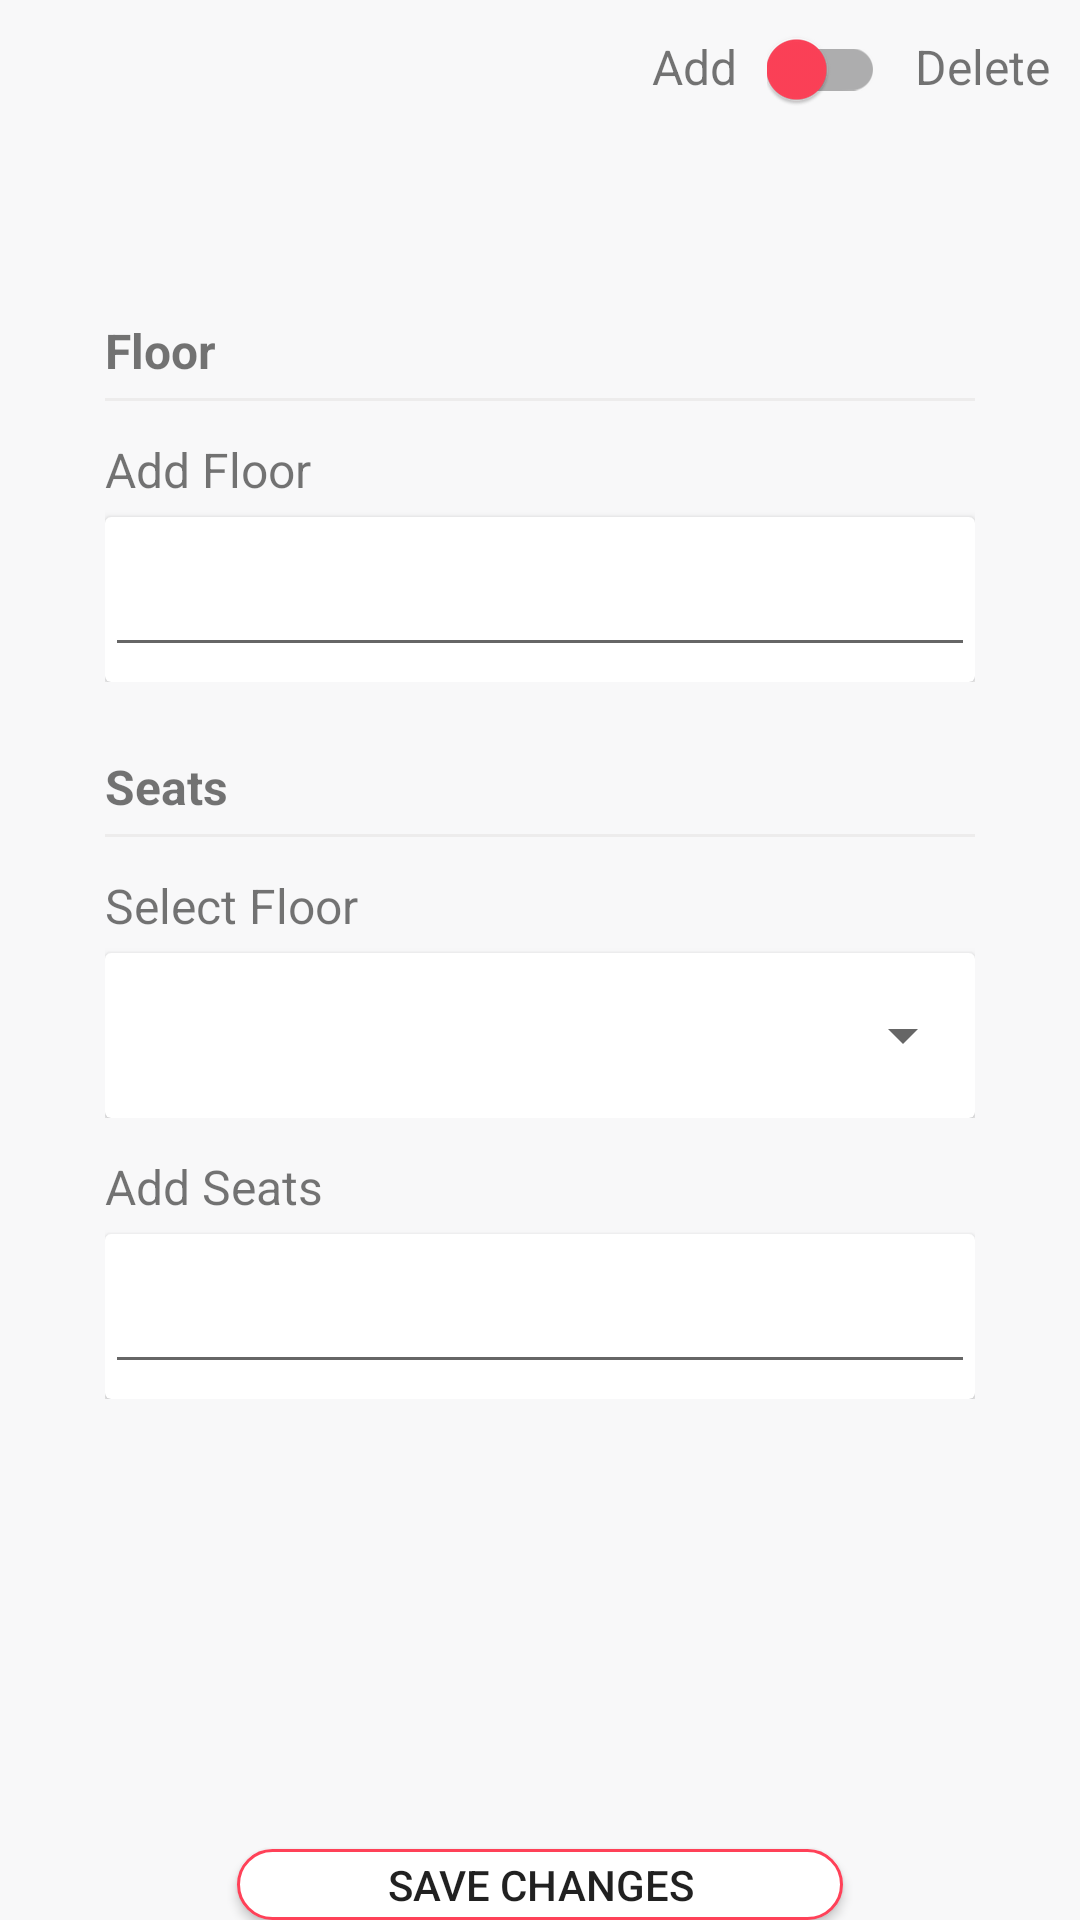

Write the Android layout XML for this screen, with the resource values it uses.
<!-- AndroidManifest.xml: application theme Theme.SeatBooking -->
<!-- res/layout/activity_edit_premises.xml -->
<?xml version="1.0" encoding="utf-8"?>
<RelativeLayout xmlns:android="http://schemas.android.com/apk/res/android"
    xmlns:app="http://schemas.android.com/apk/res-auto"
    xmlns:tools="http://schemas.android.com/tools"
    android:layout_width="match_parent"
    android:layout_height="match_parent"
    android:background="#F8F8F9"
    tools:context="com.dishIT.seatbooking.activities.EditPremisesActivity">

    <LinearLayout
        android:id="@+id/action_type"
        android:layout_width="wrap_content"
        android:layout_height="wrap_content"
        android:layout_marginEnd="10dp"
        android:layout_alignParentRight="true">

        <TextView
            android:layout_width="wrap_content"
            android:layout_height="wrap_content"
            android:layout_marginEnd="10dp"
            android:text="Add"
            android:textSize="16sp" />

        <androidx.appcompat.widget.SwitchCompat
            android:id="@+id/recurring_switch"
            android:layout_width="wrap_content"
            android:layout_height="46dp"
            android:layout_marginEnd="10dp"
            android:checked="false"
            android:longClickable="false"
            app:theme="@style/BrandedSwitch.control" />

        <TextView
            android:layout_width="wrap_content"
            android:layout_height="wrap_content"
            android:text="Delete"
            android:textSize="16sp" />
    </LinearLayout>

    <LinearLayout
        android:layout_width="match_parent"
        android:layout_height="wrap_content"
        android:orientation="vertical"
        android:layout_marginTop="60dp"
        android:layout_marginHorizontal="35dp"
        android:layout_below="@id/action_type">

        <TextView
            android:layout_width="match_parent"
            android:layout_height="match_parent"
            android:text="Floor"
            android:textStyle="bold"
            android:textSize="16sp"/>

        <View
            android:layout_width="match_parent"
            android:layout_height="1dp"
            android:layout_marginTop="5dp"
            android:background="@color/grey"/>

        <LinearLayout
            android:id="@+id/add_floor"
            android:layout_width="match_parent"
            android:layout_height="wrap_content"
            android:layout_marginTop="12dp"
            android:orientation="vertical">

            <TextView
                android:layout_width="wrap_content"
                android:layout_height="wrap_content"
                android:text="Add Floor"
                android:textSize="16sp"/>

            <androidx.cardview.widget.CardView
                android:layout_width="match_parent"
                android:layout_height="wrap_content"
                android:layout_marginTop="5dp"
                android:elevation="1dp">

                <EditText
                    android:id="@+id/add_floor_edit_text"
                    android:layout_width="match_parent"
                    android:layout_marginVertical="5dp"
                    android:layout_height="45dp"/>

            </androidx.cardview.widget.CardView>
        </LinearLayout>

        <TextView
            android:layout_width="match_parent"
            android:layout_height="match_parent"
            android:text="Seats"
            android:layout_marginTop="24dp"
            android:textStyle="bold"
            android:textSize="16sp"/>

        <View
            android:layout_width="match_parent"
            android:layout_height="1dp"
            android:layout_marginTop="5dp"
            android:background="@color/grey"/>

        <LinearLayout
            android:id="@+id/select_floor"
            android:layout_width="match_parent"
            android:layout_height="wrap_content"
            android:layout_marginTop="12dp"
            android:orientation="vertical">

            <TextView
                android:layout_width="wrap_content"
                android:layout_height="wrap_content"
                android:text="Select Floor"
                android:textSize="16sp"/>

            <androidx.cardview.widget.CardView
                android:layout_width="match_parent"
                android:layout_height="wrap_content"
                android:layout_marginTop="5dp"
                android:elevation="1dp">

                <Spinner
                    android:id="@+id/select_floor_spinner"
                    android:layout_width="match_parent"
                    android:layout_marginVertical="5dp"
                    android:layout_height="45dp"/>

            </androidx.cardview.widget.CardView>
        </LinearLayout>

        <LinearLayout
            android:id="@+id/add_seats"
            android:layout_width="match_parent"
            android:layout_height="wrap_content"
            android:layout_marginTop="12dp"
            android:orientation="vertical">

            <TextView
                android:layout_width="wrap_content"
                android:layout_height="wrap_content"
                android:text="Add Seats"
                android:textSize="16sp"/>

            <androidx.cardview.widget.CardView
                android:layout_width="match_parent"
                android:layout_height="wrap_content"
                android:layout_marginTop="5dp"
                android:elevation="1dp">

                <EditText
                    android:id="@+id/add_seats_edit_text"
                    android:layout_width="match_parent"
                    android:layout_marginVertical="5dp"
                    android:layout_height="45dp"/>

            </androidx.cardview.widget.CardView>
        </LinearLayout>

        <Button
            android:layout_width="wrap_content"
            android:layout_height="wrap_content"
            android:text="Save Changes"
            android:layout_gravity="center_horizontal"
            android:layout_marginTop="150dp"
            android:background="@drawable/red_border"
            android:paddingHorizontal="50dp"/>

    </LinearLayout>


</RelativeLayout>
<!-- resources referenced by this layout -->
<resources>
  <color name="grey">#FFEDECEC</color>
  <!-- drawable red_border (drawable) -->
  <?xml version="1.0" encoding="utf-8"?>
  <shape xmlns:android="http://schemas.android.com/apk/res/android"
      android:shape="rectangle">
  
      <solid android:color="#FFFFFF" />
  
      <corners android:radius="12dp" />
  
      <stroke
          android:width="1dp"
          android:color="@color/red" />
  
  </shape>
  <style name="BrandedSwitch.control" parent="Theme.AppCompat.Light">
          
          <item name="colorControlActivated">@color/red</item>
          <item name="colorSwitchThumbNormal">@color/red</item>
      </style>
  <style name="Theme.SeatBooking" parent="Theme.MaterialComponents.DayNight.DarkActionBar">
          
          <item name="colorPrimary">@color/red</item>
          <item name="colorPrimaryVariant">@color/red</item>
          <item name="colorOnPrimary">@color/white</item>
          
          <item name="colorSecondary">@color/teal_200</item>
          <item name="colorSecondaryVariant">@color/teal_700</item>
          <item name="colorOnSecondary">@color/black</item>
          
          <item name="android:statusBarColor">?attr/colorPrimaryVariant</item>
          
      </style>
  <color name="red">#FFFF4158</color>
  <color name="white">#FFFFFFFF</color>
  <color name="teal_200">#FF03DAC5</color>
  <color name="teal_700">#FF018786</color>
  <color name="black">#FF000000</color>
</resources>
